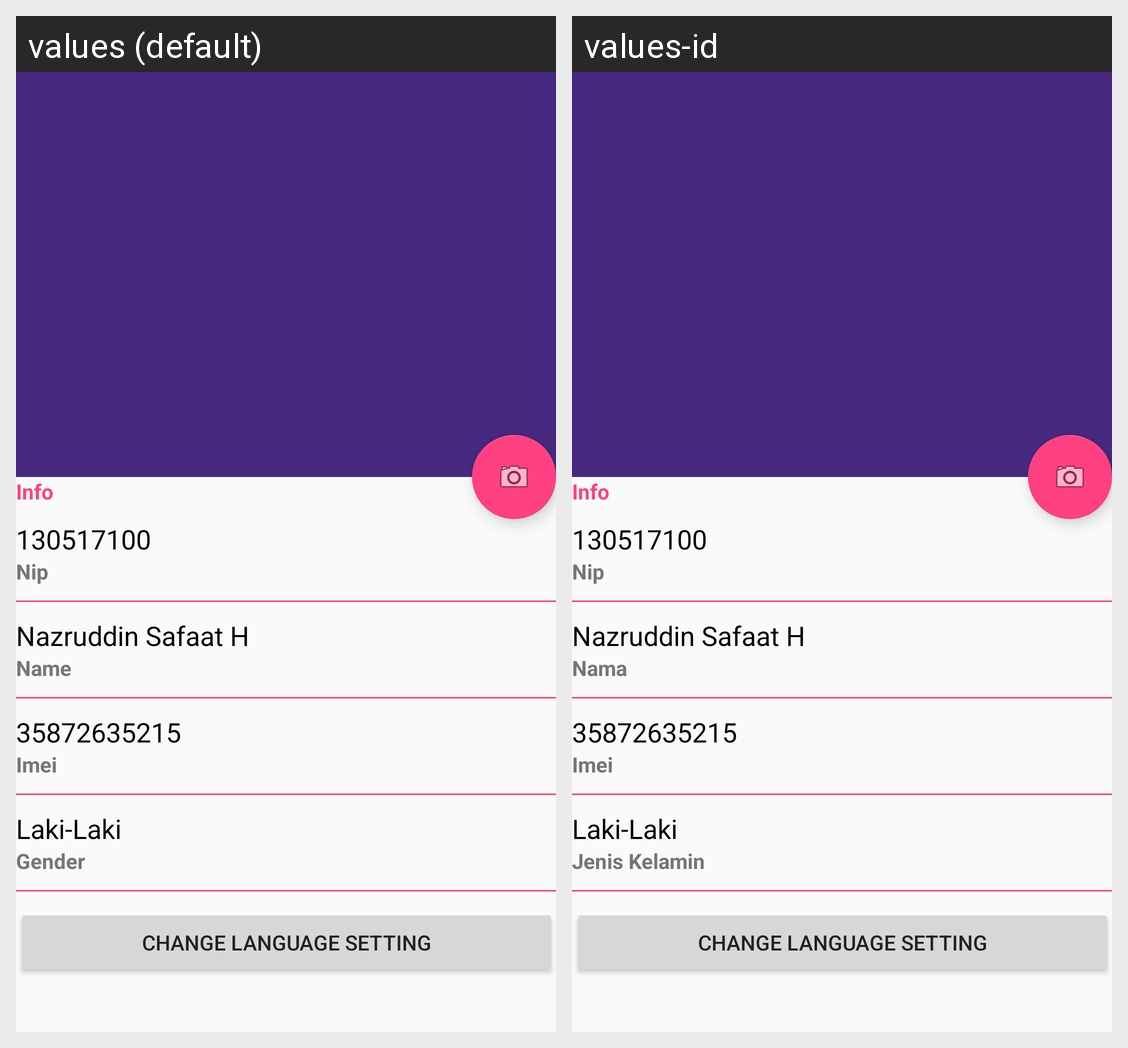

The Android screen above is rendered under two locales of the same app. Produce the string resources it draws, with the default and per-locale values.
Android screen res/layout/activity_profile_saya.xml rendered under 2 locales, left to right: values (default), values-id. Device: Nexus 5 (rendered at 1080×1920; each locale shown at half size, 540×960, under a caption strip naming it); theme MyMaterialTheme.Base.
Strings drawn on this screen, with the default value and each locale's value (text and hints the layout hard-codes, and strings that could not be matched under every locale, appear in the picture but are not listed):

info
  values: Info
  values-id: Info

nip
  values: Nip
  values-id: Nip

nama
  values: Name
  values-id: Nama

imei
  values: Imei
  values-id: Imei

jenis_kelamin
  values: Gender
  values-id: Jenis Kelamin
